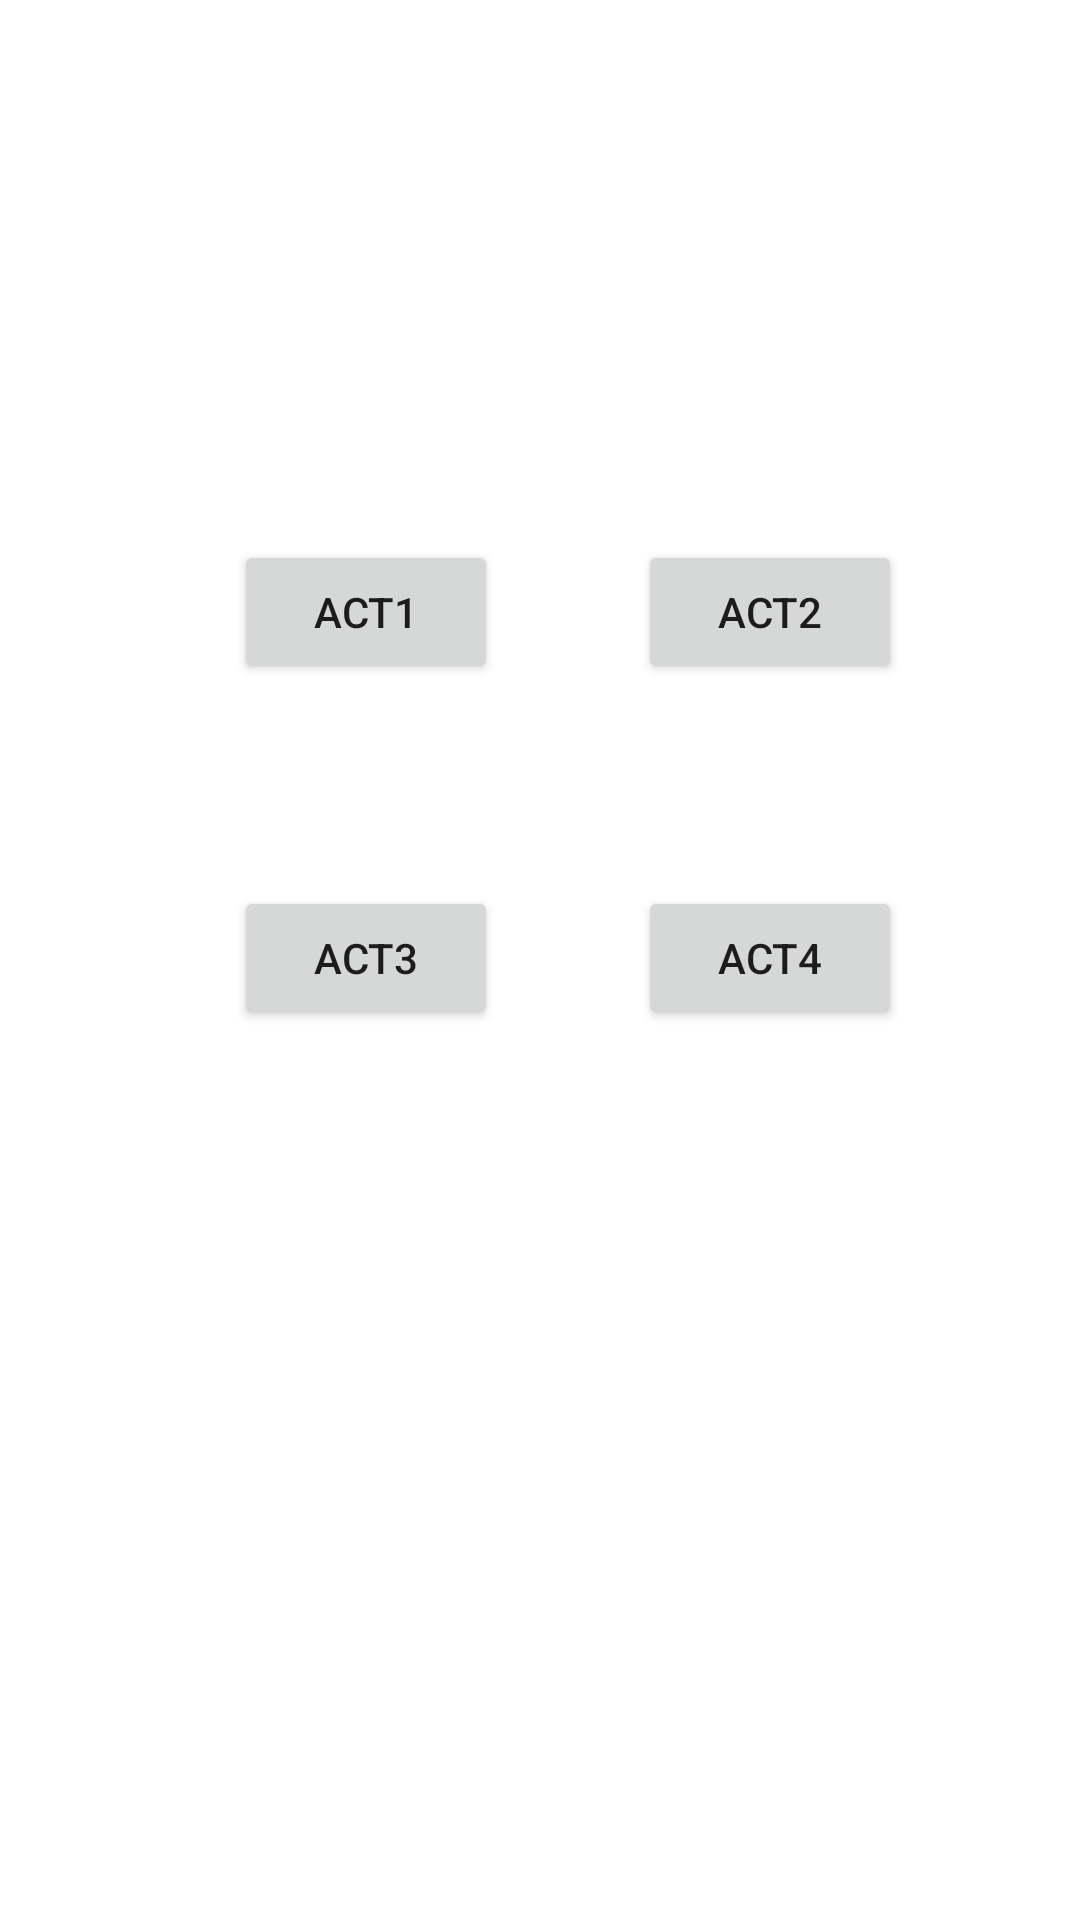

Android layout source for this screen:
<!-- AndroidManifest.xml: application theme Theme.Act3AndroidStudio -->
<!-- res/layout/activity_main.xml -->
<?xml version="1.0" encoding="utf-8"?>
<androidx.constraintlayout.widget.ConstraintLayout xmlns:android="http://schemas.android.com/apk/res/android"
    xmlns:app="http://schemas.android.com/apk/res-auto"
    xmlns:tools="http://schemas.android.com/tools"
    android:layout_width="match_parent"
    android:layout_height="match_parent"
    tools:context=".MainActivity">

    <Button
        android:id="@+id/GoToAct4Button"
        android:layout_width="wrap_content"
        android:layout_height="wrap_content"
        android:text="@string/GoToAct4Button"
        app:layout_constraintBottom_toBottomOf="parent"
        app:layout_constraintEnd_toEndOf="parent"
        app:layout_constraintHorizontal_bias="0.782"
        app:layout_constraintStart_toStartOf="parent"
        app:layout_constraintTop_toTopOf="parent"
        app:layout_constraintVertical_bias="0.499"
        tools:ignore="DuplicateSpeakableTextCheck" />

    <Button
        android:id="@+id/GoToAct1Button"
        android:layout_width="wrap_content"
        android:layout_height="wrap_content"
        android:text="@string/GoToAct1button"
        app:layout_constraintBottom_toBottomOf="parent"
        app:layout_constraintEnd_toEndOf="parent"
        app:layout_constraintHorizontal_bias="0.287"
        app:layout_constraintStart_toStartOf="parent"
        app:layout_constraintTop_toTopOf="parent"
        app:layout_constraintVertical_bias="0.304" />

    <Button
        android:id="@+id/GoToAct3Button"
        android:layout_width="wrap_content"
        android:layout_height="wrap_content"
        android:text="@string/GoToAct3Button"
        app:layout_constraintBottom_toBottomOf="parent"
        app:layout_constraintEnd_toEndOf="parent"
        app:layout_constraintHorizontal_bias="0.287"
        app:layout_constraintStart_toStartOf="parent"
        app:layout_constraintTop_toTopOf="parent"
        app:layout_constraintVertical_bias="0.499" />

    <Button
        android:id="@+id/GoToAct2Button"
        android:layout_width="wrap_content"
        android:layout_height="wrap_content"
        android:text="@string/GoToAct2Button"
        app:layout_constraintBottom_toBottomOf="parent"
        app:layout_constraintEnd_toEndOf="parent"
        app:layout_constraintHorizontal_bias="0.782"
        app:layout_constraintStart_toStartOf="parent"
        app:layout_constraintTop_toTopOf="parent"
        app:layout_constraintVertical_bias="0.304" />
</androidx.constraintlayout.widget.ConstraintLayout>
<!-- resources referenced by this layout -->
<resources>
  <string name="GoToAct1button">Act1</string>
  <string name="GoToAct2Button">Act2</string>
  <string name="GoToAct3Button">Act3</string>
  <string name="GoToAct4Button">Act4</string>
  <style name="Theme.Act3AndroidStudio" parent="Theme.MaterialComponents.DayNight.DarkActionBar">
          
          <item name="colorPrimary">@color/purple_500</item>
          <item name="colorPrimaryVariant">@color/purple_700</item>
          <item name="colorOnPrimary">@color/white</item>
          
          <item name="colorSecondary">@color/teal_200</item>
          <item name="colorSecondaryVariant">@color/teal_700</item>
          <item name="colorOnSecondary">@color/black</item>
          
          <item name="android:statusBarColor">?attr/colorPrimaryVariant</item>
          
      </style>
  <!-- not gathered from this repository: default colours our renderer supplied (Android Studio template values) -->
  <color name="purple_500">#FF6200EE</color>
  <color name="purple_700">#FF3700B3</color>
  <color name="teal_200">#FF03DAC5</color>
  <color name="teal_700">#FF018786</color>
  <color name="black">#FF000000</color>
  <color name="white">#FFFFFFFF</color>
</resources>
